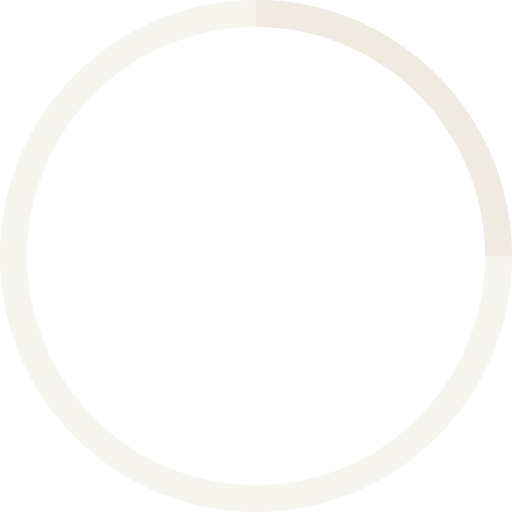
t = 0.00 s
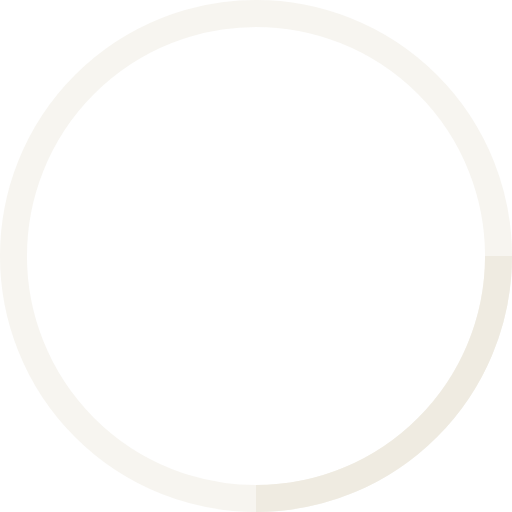
t = 0.25 s
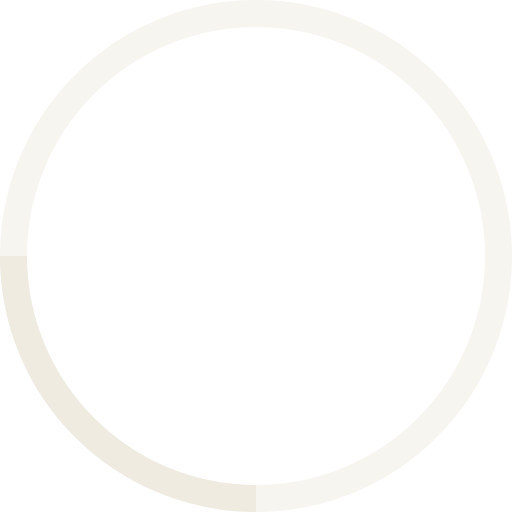
t = 0.50 s
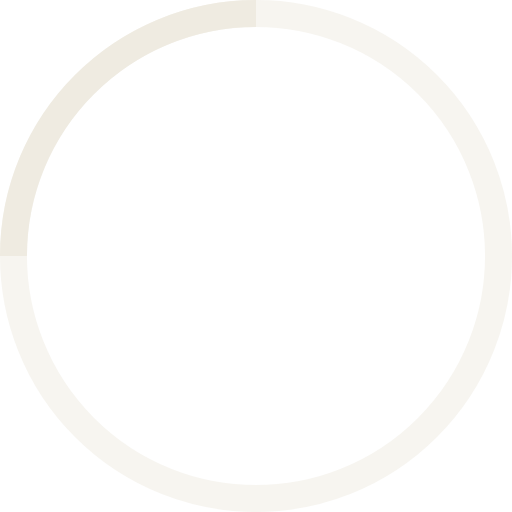
t = 0.75 s

The animated SVG that drew these frames (rendered in a browser with its animation timeline set to each time). Animation: 1 SMIL element (animateTransform=1); one cycle of 1.00 s, repeats indefinitely.

<!-- By Sam Herbert (@sherb), for everyone. More @ http://goo.gl/7AJzbL -->
<svg width="38" height="38" viewBox="0 0 38 38" xmlns="http://www.w3.org/2000/svg" stroke="#EFEBE1">
    <g fill="none" fill-rule="evenodd">
        <g transform="translate(1 1)" stroke-width="2">
            <circle stroke-opacity=".5" cx="18" cy="18" r="18"/>
            <path d="M36 18c0-9.94-8.06-18-18-18">
                <animateTransform
                    attributeName="transform"
                    type="rotate"
                    from="0 18 18"
                    to="360 18 18"
                    dur="1s"
                    repeatCount="indefinite"/>
            </path>
        </g>
    </g>
</svg>